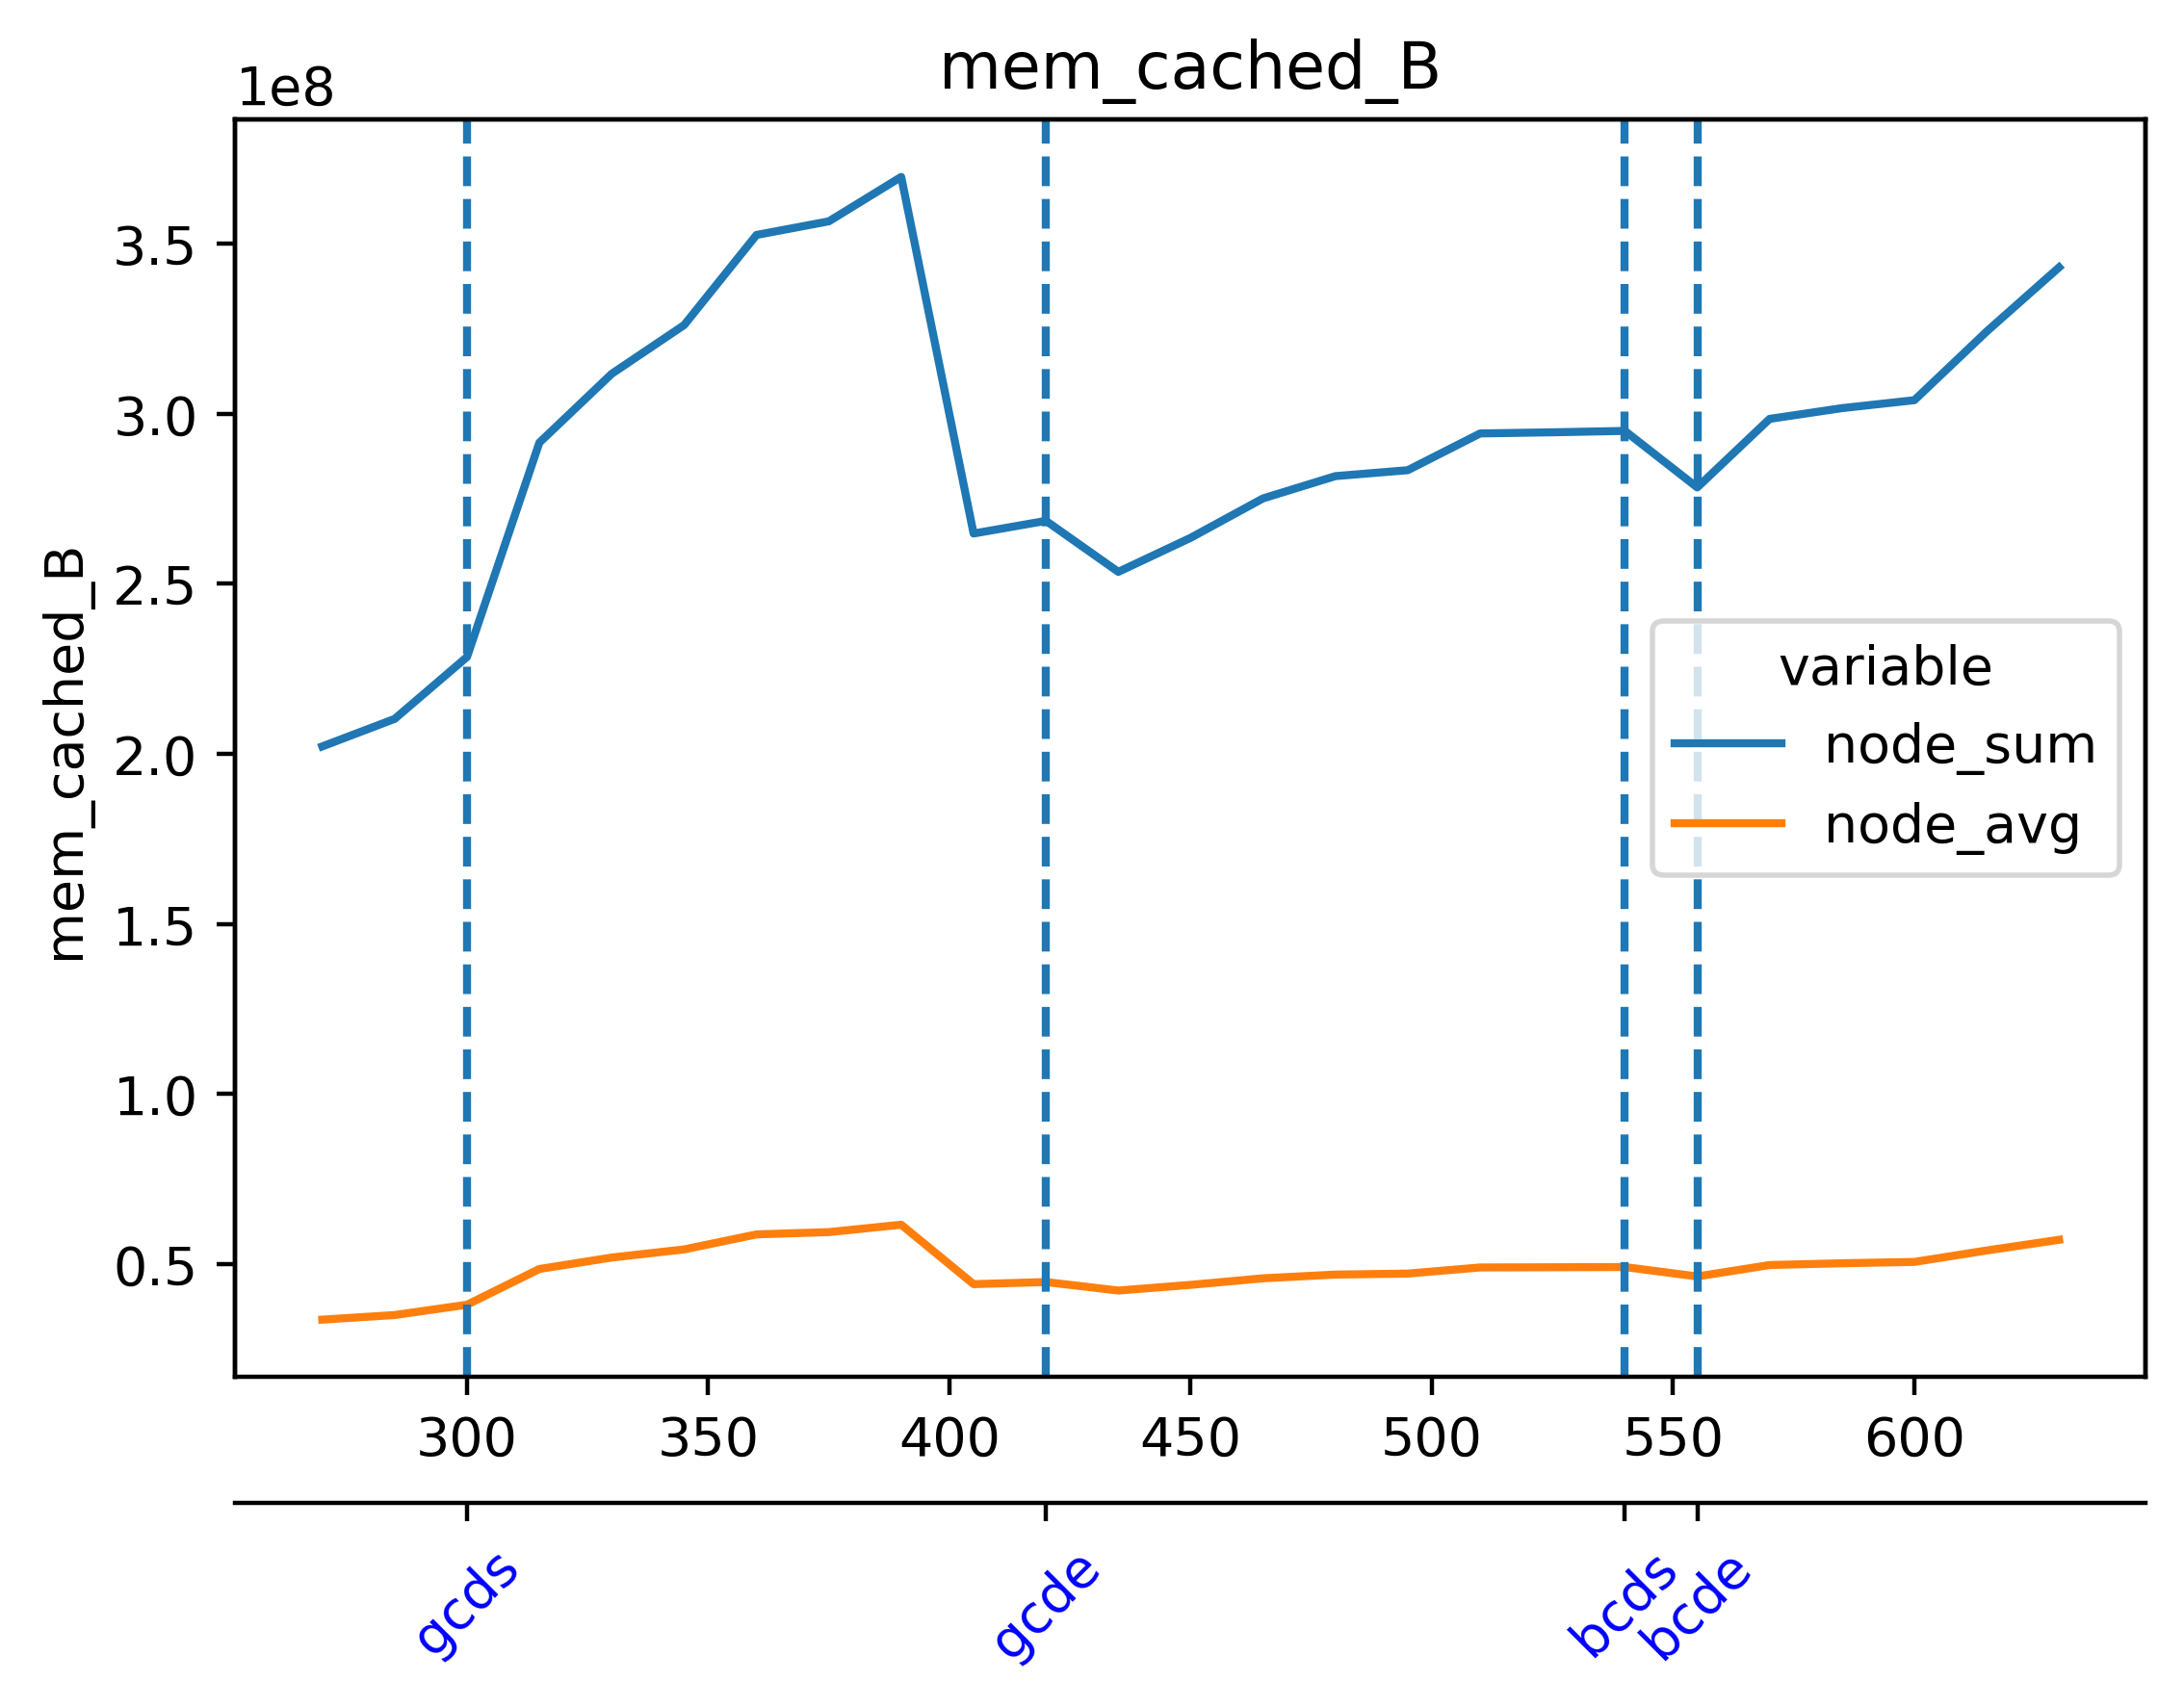

The file beside this chart, header and first rows:
timestamp, beacon-metrics-gazer--e7d3d1b423014ee5a3…, cadvisor, cl-1-prysm-geth--1602b089b3554faabfdd6b7…, cl-2-prysm-geth--d9843c17ce45455cab1a10d…, cl-3-prysm-geth--173228f84efa4936b86c012…, cl-4-prysm-geth--41d076642b854b249a6c74a…, cl-5-prysm-geth--1ad1d6068ae0453b87327c5…, dora--fea04be8155341049ae44a229caade91, el-1-geth-prysm--367c9d704dff496d9814c0a…, el-2-geth-prysm--5540b55ba59c404a950fd9b…, el-3-geth-prysm--7500a0b6c80e4a68a56d5b9…, el-4-geth-prysm--9e704a36409e495aa99ffe3…, el-5-geth-prysm--f14512f12774480297105e4…, el-forkmon--934ad11f00614e9397c1cd5fccb8…, ethereum-metrics-exporter-1-prysm-geth--…, ethereum-metrics-exporter-2-prysm-geth--…, ethereum-metrics-exporter-3-prysm-geth--…, ethereum-metrics-exporter-4-prysm-geth--…, ethereum-metrics-exporter-5-prysm-geth--…, grafana--59dd93c8cfba43acb6dea7c5eefa6b6…, helpers-grafana-1, kurtosis-api--12b76d53e3a3431880ce75ba5b…, kurtosis-engine--5c811456292d47799b9e2a9…
1716975917, 3919872, 55390208, 352927744, 295243776, 369807360, 349667328, 327958528, 27738112, 47546368, 47648768, 47493120, 47886336, 46977024, 20463616, 8798208, 9068544, 8671232, 8699904, 8208384, 72531968, 181362688, 29016064, 16244736
1716975932, 3919872, 186105856, 352989184, 296824832, 369569792, 349687808, 327913472, 27492352, 47599616, 47652864, 47394816, 47714304, 47112192, 23027712, 9097216, 9216000, 9396224, 8867840, 9129984, 72548352, 181362688, 29016064, 16244736
1716975947, 3919872, 187674624, 356499456, 309960704, 369881088, 349728768, 330072064, 28696576, 48627712, 47718400, 47607808, 48517120, 47370240, 23367680, 9773056, 8601600, 9588736, 9011200, 8794112, 72667136, 181391360, 29016064, 16326656
1716975962, 3919872, 206495744, 355758080, 326168576, 369688576, 354025472, 354930688, 30076928, 48558080, 48553984, 48795648, 48316416, 48197632, 23556096, 9469952, 8503296, 10067968, 9969664, 8597504, 72663040, 181391360, 29016064, 16326656
1716975977, 3719168, 210337792, 355831808, 326205440, 372768768, 354611200, 355115008, 26689536, 48783360, 48836608, 48906240, 48545792, 48066560, 25690112, 9609216, 9031680, 8884224, 9023488, 8998912, 75374592, 181694464, 29016064, 16166912
1716975992, 3719168, 210104320, 355979264, 326270976, 372805632, 354648064, 355209216, 27086848, 49872896, 48713728, 49192960, 48943104, 48414720, 24686592, 9318400, 8572928, 8790016, 9416704, 8884224, 75370496, 181698560, 29016064, 16166912
1716976007, 3719168, 226082816, 370360320, 336052224, 373141504, 360968192, 357408768, 27095040, 49700864, 48967680, 49733632, 49246208, 49127424, 24952832, 9101312, 8716288, 9359360, 9138176, 9211904, 75620352, 181698560, 28725248, 16166912
1716976022, 3719168, 229142528, 380379136, 364388352, 372895744, 361140224, 359682048, 27340800, 49778688, 49700864, 50016256, 49496064, 49152000, 25448448, 8708096, 8560640, 9506816, 9539584, 9388032, 75620352, 182054912, 27648000, 16519168
1716976037, 3719168, 229203968, 380669952, 364113920, 373473280, 361295872, 359714816, 27361280, 49979392, 49688576, 49856512, 49864704, 49192960, 27643904, 9170944, 8548352, 10240000, 9842688, 8949760, 75665408, 182112256, 27648000, 16519168
1716976052, 3719168, 243081216, 380960768, 364355584, 363540480, 361332736, 359792640, 27668480, 51027968, 49868800, 49905664, 49979392, 50307072, 27361280, 9375744, 9117696, 9674752, 9166848, 8916992, 74973184, 177164288, 27648000, 16519168
1716976067, 3719168, 243118080, 382812160, 364675072, 363618304, 361390080, 364077056, 27725824, 51281920, 50966528, 50905088, 51118080, 50442240, 26042368, 9318400, 9216000, 8880128, 9879552, 9875456, 74985472, 177164288, 27648000, 17293312
1716976082, 3719168, 243224576, 382955520, 372506624, 363700224, 369618944, 364195840, 27815936, 51621888, 50950144, 50941952, 50843648, 50700288, 27258880, 9633792, 8396800, 9826304, 8638464, 9166848, 74989568, 177164288, 27648000, 17293312
1716976097, 3719168, 244658176, 383176704, 379432960, 364437504, 369700864, 364498944, 27639808, 52322304, 51007488, 51060736, 51245056, 51888128, 24932352, 10002432, 8843264, 9277440, 8953856, 8368128, 74989568, 177164288, 26030080, 17293312
1716976112, 10547200, 250957824, 385232896, 380215296, 365228032, 370229248, 365371392, 47112192, 52449280, 51212288, 51257344, 51920896, 52035584, 27656192, 9850880, 8761344, 9834496, 9207808, 9785344, 74989568, 177164288, 22376448, 17293312
1716976127, 10547200, 251764736, 385425408, 380297216, 365318144, 370245632, 369647616, 47124480, 52535296, 52142080, 52137984, 53239808, 52154368, 25788416, 9728000, 9232384, 9109504, 9494528, 9162752, 88973312, 177238016, 20811776, 17293312
1716976142, 10547200, 252137472, 385466368, 380379136, 365686784, 372654080, 378179584, 47128576, 53141504, 52277248, 52715520, 53223424, 52178944, 25919488, 9965568, 9441280, 9969664, 9318400, 9216000, 88977408, 177238016, 20283392, 17711104
1716976157, 10547200, 252157952, 386600960, 382148608, 372051968, 372740096, 378265600, 47153152, 53620736, 52441088, 53420032, 53379072, 52953088, 26492928, 9478144, 9347072, 9240576, 9146368, 8986624, 88969216, 177278976, 19025920, 17711104
1716976172, 10547200, 252424192, 386007040, 382173184, 372072448, 373080064, 378281984, 47190016, 53653504, 52826112, 52948992, 53514240, 53170176, 26636288, 9035776, 9027584, 8929280, 10125312, 9228288, 88969216, 176287744, 18755584, 17711104
1716976187, 10547200, 252157952, 386142208, 382197760, 372101120, 373235712, 378286080, 47263744, 53882880, 52838400, 54648832, 54771712, 53301248, 26800128, 9125888, 9994240, 9728000, 10252288, 8404992, 89104384, 176287744, 18755584, 18173952
1716976202, 10547200, 269692928, 386224128, 382304256, 372150272, 373542912, 378331136, 47280128, 54865920, 53805056, 54718464, 54800384, 53354496, 27111424, 10244096, 9129984, 9293824, 11038720, 8892416, 89104384, 176287744, 18755584, 18173952
1716976217, 10547200, 269455360, 386191360, 384544768, 377790464, 373616640, 378343424, 47312896, 54923264, 53858304, 54964224, 55394304, 53936128, 27295744, 9637888, 9117696, 9588736, 9400320, 9056256, 89100288, 176295936, 18927616, 18173952
1716976232, 10547200, 269725696, 410304512, 384565248, 377544704, 373661696, 382218240, 36110336, 58589184, 53927936, 54812672, 55709696, 54853632, 28819456, 9519104, 8978432, 9768960, 9539584, 9216000, 89100288, 176295936, 18927616, 18173952
1716976247, 10547200, 269488128, 410681344, 385925120, 377602048, 373727232, 386568192, 36159488, 58925056, 54374400, 56176640, 57118720, 55103488, 26243072, 9560064, 9281536, 9732096, 10141696, 8867840, 89112576, 176295936, 19103744, 17879040
1716976262, 10547200, 269742080, 410714112, 387813376, 377622528, 373764096, 386605056, 36167680, 60428288, 55402496, 55914496, 57221120, 55209984, 26267648, 9613312, 9781248, 9252864, 9170944, 9281536, 89108480, 176300032, 19103744, 17879040
1716976277, 10547200, 270004224, 410742784, 390025216, 380063744, 380235776, 386875392, 36229120, 60690432, 55562240, 56020992, 57749504, 55832576, 26656768, 9621504, 8749056, 10137600, 9932800, 9777152, 89108480, 176304128, 19103744, 17879040
1716976292, 10547200, 269762560, 412372992, 390045696, 379838464, 380276736, 386629632, 36245504, 60768256, 55697408, 56184832, 57749504, 56397824, 27160576, 10125312, 8536064, 9625600, 9502720, 9043968, 89108480, 176304128, 19103744, 17879040
1716976307, 10547200, 269746176, 412389376, 390336512, 380133376, 380289024, 386629632, 36290560, 62451712, 55943168, 57618432, 59691008, 56901632, 27992064, 9687040, 8998912, 9535488, 9113600, 8572928, 89374720, 176304128, 19103744, 18182144
1716976322, 10547200, 269758464, 412426240, 390086656, 379957248, 326197248, 386961408, 36302848, 62550016, 56438784, 57675776, 59625472, 56942592, 25632768, 9764864, 9625600, 9134080, 9457664, 9502720, 89370624, 176304128, 19103744, 18182144
1716976337, 10547200, 270024704, 412454912, 390279168, 380006400, 326209536, 386719744, 36315136, 62558208, 57798656, 57823232, 59781120, 56995840, 26918912, 9748480, 8785920, 10063872, 9990144, 9207808, 89374720, 176304128, 19103744, 18182144
1716976352, 10547200, 272199680, 404127744, 387481600, 380272640, 328351744, 386719744, 34111488, 63696896, 57860096, 57978880, 59764736, 57032704, 28028928, 9986048, 8863744, 9297920, 9572352, 9019392, 89370624, 176304128, 19103744, 18182144
1716976367, 10547200, 276574208, 404144128, 386981888, 380051456, 326602752, 389939200, 34127872, 63160320, 58118144, 58949632, 61407232, 58466304, 28262400, 9662464, 8855552, 9822208, 10575872, 9125888, 89382912, 176304128, 19136512, 18489344
1716976382, 10547200, 276852736, 404451328, 386998272, 380071936, 328200192, 390201344, 34127872, 64249856, 58478592, 58834944, 61476864, 59142144, 27516928, 10428416, 8798208, 9322496, 10002432, 9400320, 89378816, 176304128, 19136512, 18489344
1716976397, 10547200, 276602880, 404197376, 389160960, 380104704, 328744960, 389971968, 34131968, 64315392, 58949632, 58953728, 61566976, 59179008, 27279360, 9715712, 8945664, 9424896, 10383360, 9641984, 89387008, 176304128, 19136512, 18489344
1716976412, 10547200, 276611072, 404496384, 387702784, 380121088, 329842688, 389943296, 34136064, 64380928, 59478016, 59088896, 61575168, 59314176, 27590656, 10153984, 8990720, 9809920, 9830400, 9134080, 89391104, 176304128, 19136512, 18489344
1716976427, 10547200, 276623360, 404242432, 387735552, 380166144, 332079104, 389947392, 34144256, 64630784, 59494400, 60944384, 62332928, 59551744, 28573696, 10133504, 8876032, 9482240, 9756672, 9293824, 91549696, 176304128, 19136512, 18489344
1716976442, 10547200, 276647936, 404283392, 387747840, 380182528, 332906496, 385867776, 34148352, 65548288, 59592704, 60616704, 63148032, 60563456, 26632192, 10264576, 9228288, 10018816, 9785344, 9412608, 91631616, 176304128, 19136512, 18489344
1716976457, 10547200, 277155840, 404295680, 387776512, 380219392, 332664832, 385875968, 34156544, 65933312, 59654144, 60628992, 63279104, 60678144, 27598848, 10342400, 9461760, 9699328, 9945088, 9805824, 91656192, 176308224, 19533824, 18378752
1716976472, 10547200, 276643840, 404598784, 387788800, 372170752, 332701696, 385867776, 33660928, 66240512, 60215296, 60669952, 63696896, 60801024, 27074560, 10031104, 9314304, 9580544, 9977856, 8695808, 91656192, 176308224, 19533824, 18378752
1716976487, 14675968, 276631552, 407072768, 387948544, 375025664, 333967360, 386437120, 48271360, 66523136, 61542400, 61710336, 63746048, 61259776, 27627520, 10149888, 9261056, 9400320, 10551296, 9101312, 91721728, 176308224, 19566592, 18472960
1716976502, 14675968, 276647936, 407175168, 387960832, 372719616, 334024704, 386441216, 48271360, 67223552, 61812736, 62373888, 65273856, 61747200, 27893760, 10539008, 8990720, 9322496, 9445376, 9109504, 91848704, 176308224, 19566592, 18472960
1716976517, 14675968, 277032960, 407183360, 387993600, 372580352, 334053376, 386703360, 48271360, 67022848, 62128128, 62451712, 65585152, 61677568, 27201536, 10264576, 9007104, 9707520, 9547776, 9523200, 93745152, 176541696, 19566592, 18472960
1716976532, 14675968, 276770816, 407224320, 388005888, 372854784, 343228416, 386449408, 48275456, 67051520, 62803968, 62558208, 65499136, 61759488, 27181056, 9924608, 9580544, 9850880, 10452992, 9379840, 93470720, 176541696, 19566592, 18472960
1716976547, 14671872, 274718720, 389996544, 388104192, 372584448, 360878080, 392290304, 53870592, 67518464, 63242240, 63528960, 65536000, 62042112, 27394048, 9871360, 9441280, 10010624, 10166272, 9834496, 92585984, 172597248, 18522112, 17932288
